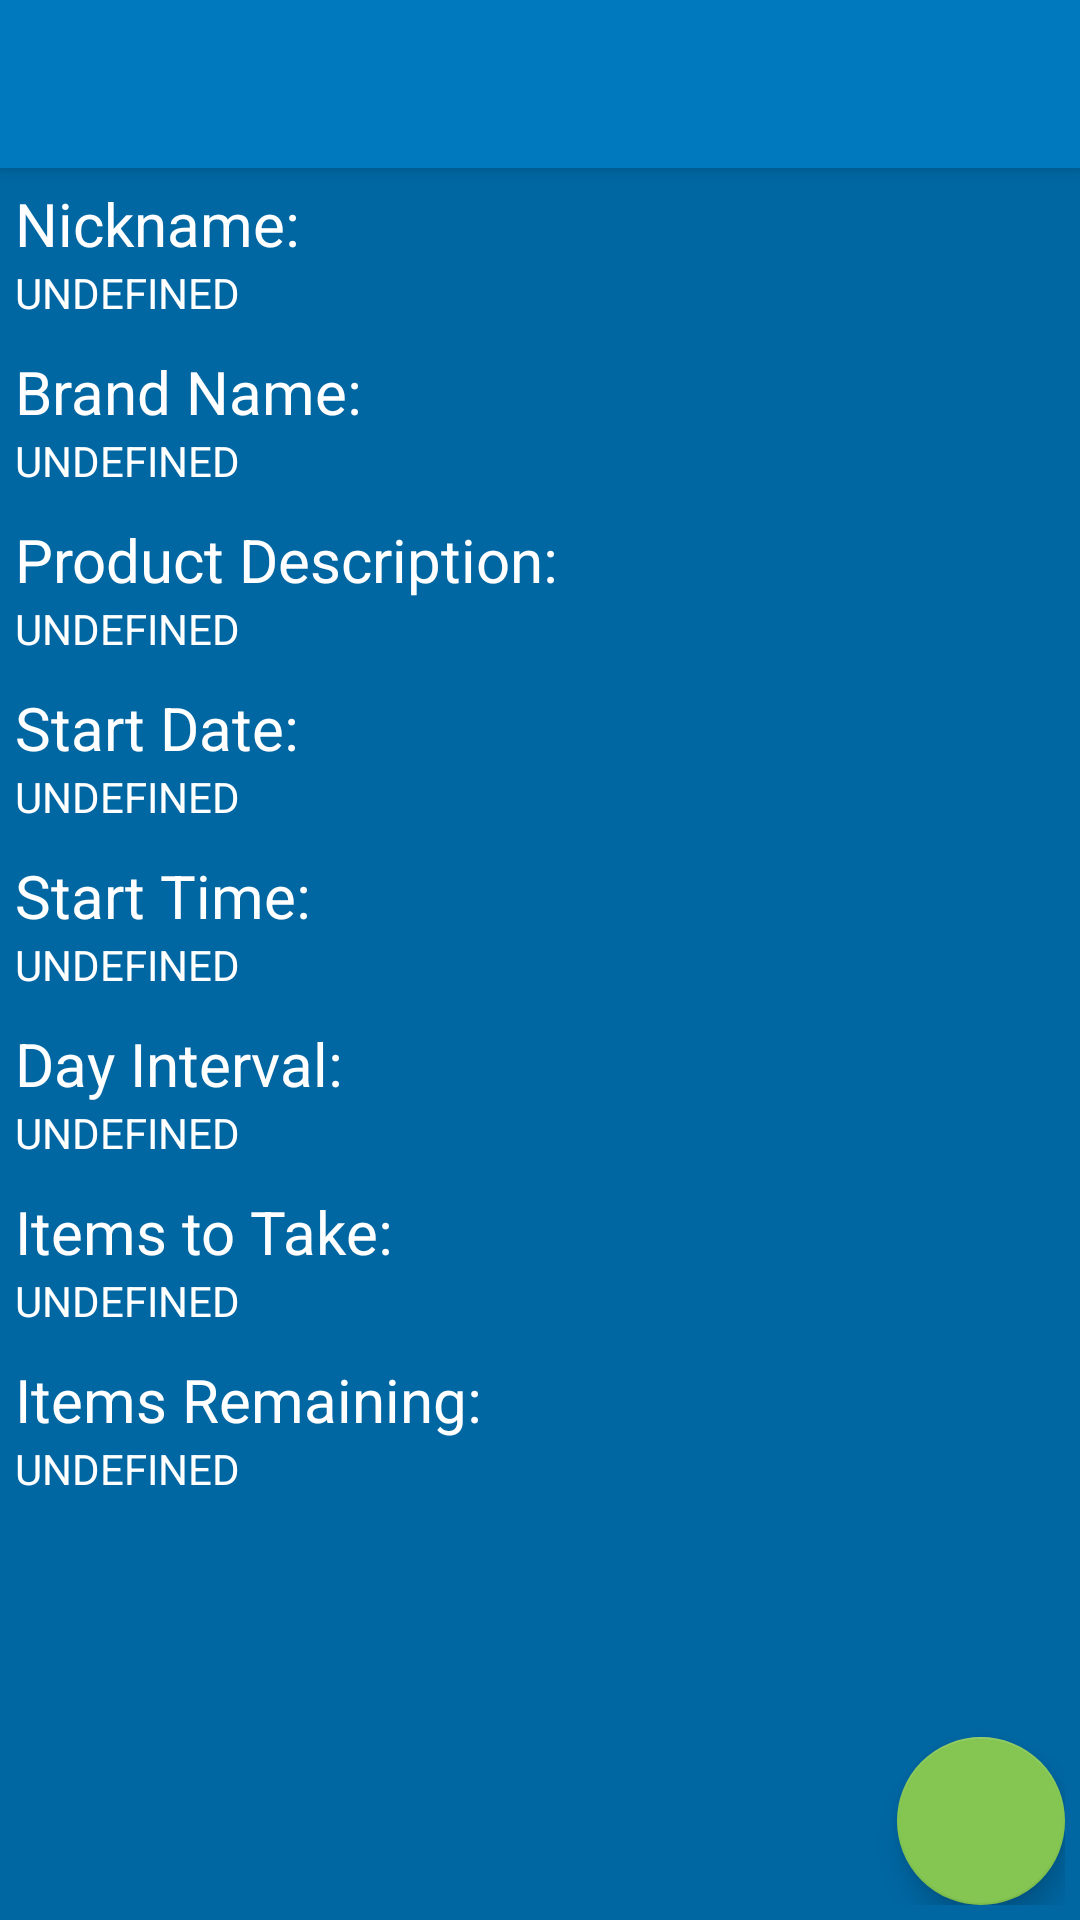

Here is an Android app screen rendered from its layout file. Give the layout XML and the strings, colors and styles it references.
<!-- AndroidManifest.xml: activity theme AppTheme.tmmNoActionBarDark -->
<!-- res/layout/activity_view_schedule.xml -->
<?xml version="1.0" encoding="utf-8"?>
<LinearLayout xmlns:android="http://schemas.android.com/apk/res/android"
              xmlns:app="http://schemas.android.com/apk/res-auto"
              xmlns:tools="http://schemas.android.com/tools"
              android:id="@+id/view_medication_layout"
              android:layout_width="match_parent"
              android:layout_height="match_parent"
              android:background="@color/colorPrimaryDark"
              android:focusableInTouchMode="true"
              android:orientation="vertical"
              tools:context="com.app.trackmymeds.AddMedicationActivity">
    

    <android.support.v7.widget.Toolbar
        android:id="@+id/view_med_toolbar"
        style="@style/tmmToolbar"
        android:layout_width="match_parent"
        android:layout_height="?attr/actionBarSize"
        android:elevation="4dp"
        app:popupTheme="@style/tmmToolbar"
        app:theme="@style/tmmToolbar"
        tools:ignore="UnusedAttribute"/>

    <ProgressBar
        android:id="@+id/view_medication_progress"
        style="?android:attr/progressBarStyleLarge"
        android:layout_width="match_parent"
        android:layout_height="wrap_content"
        android:layout_marginBottom="8dp"
        android:layout_weight="0.64"
        android:visibility="gone"/>

    <RelativeLayout
        android:id="@+id/view_medication_relative_layout"
        android:layout_width="match_parent"
        android:layout_height="match_parent"
        android:layout_margin="5sp">

        <LinearLayout
            android:layout_width="match_parent"
            android:layout_height="match_parent"
            android:orientation="vertical">

            <TextView
                android:id="@+id/view_medication_nickname_textview"
                android:layout_width="match_parent"
                android:layout_height="wrap_content"
                android:lineSpacingExtra="8sp"
                android:text="@string/label_nickname"
                android:textColor="@android:color/white"
                android:textSize="20sp"/>

            <TextView
                android:id="@+id/view_medication_nickname_value_textview"
                android:layout_width="match_parent"
                android:layout_height="wrap_content"
                android:layout_marginBottom="10sp"
                android:lineSpacingExtra="8sp"
                android:text="@string/error_value_undefined"
                android:textColor="@android:color/white"/>

            <TextView
                android:id="@+id/view_medication_brand_name_textview"
                android:layout_width="match_parent"
                android:layout_height="wrap_content"
                android:lineSpacingExtra="8sp"
                android:text="@string/label_brand_name"
                android:textColor="@android:color/white"
                android:textSize="20sp"/>

            <TextView
                android:id="@+id/view_medication_brand_name_value_textview"
                android:layout_width="match_parent"
                android:layout_height="wrap_content"
                android:layout_marginBottom="10sp"
                android:lineSpacingExtra="8sp"
                android:text="@string/error_value_undefined"
                android:textColor="@android:color/white"/>

            <TextView
                android:id="@+id/view_medication_product_description_textview"
                android:layout_width="match_parent"
                android:layout_height="wrap_content"
                android:lineSpacingExtra="8sp"
                android:text="@string/label_product_description"
                android:textColor="@android:color/white"
                android:textSize="20sp"/>

            <TextView
                android:id="@+id/view_medication_product_description_value_textview"
                android:layout_width="match_parent"
                android:layout_height="wrap_content"
                android:layout_marginBottom="10sp"
                android:lineSpacingExtra="8sp"
                android:text="@string/error_value_undefined"
                android:textColor="@android:color/white"/>

            <TextView
                android:id="@+id/view_medication_date_textview"
                android:layout_width="match_parent"
                android:layout_height="wrap_content"
                android:lineSpacingExtra="8sp"
                android:text="@string/label_date"
                android:textColor="@android:color/white"
                android:textSize="20sp"/>

            <TextView
                android:id="@+id/view_medication_date_value_textview"
                android:layout_width="match_parent"
                android:layout_height="wrap_content"
                android:layout_marginBottom="10sp"
                android:lineSpacingExtra="8sp"
                android:text="@string/error_value_undefined"
                android:textColor="@android:color/white"/>

            <TextView
                android:id="@+id/view_medication_time_textview"
                android:layout_width="match_parent"
                android:layout_height="wrap_content"
                android:lineSpacingExtra="8sp"
                android:text="@string/label_time"
                android:textColor="@android:color/white"
                android:textSize="20sp"/>

            <TextView
                android:id="@+id/view_medication_time_value_textview"
                android:layout_width="match_parent"
                android:layout_height="wrap_content"
                android:layout_marginBottom="10sp"
                android:lineSpacingExtra="8sp"
                android:text="@string/error_value_undefined"
                android:textColor="@android:color/white"/>

            <TextView
                android:id="@+id/view_medication_day_interval_textview"
                android:layout_width="match_parent"
                android:layout_height="wrap_content"
                android:lineSpacingExtra="8sp"
                android:text="@string/label_repeat_custom"
                android:textColor="@android:color/white"
                android:textSize="20sp"/>

            <TextView
                android:id="@+id/view_medication_day_interval_value_textview"
                android:layout_width="match_parent"
                android:layout_height="wrap_content"
                android:layout_marginBottom="10sp"
                android:lineSpacingExtra="8sp"
                android:text="@string/error_value_undefined"
                android:textColor="@android:color/white"/>

            <TextView
                android:id="@+id/view_medication_to_take_textview"
                android:layout_width="match_parent"
                android:layout_height="wrap_content"
                android:lineSpacingExtra="8sp"
                android:text="@string/label_items_to_take"
                android:textColor="@android:color/white"
                android:textSize="20sp"/>

            <TextView
                android:id="@+id/view_medication_to_take_value_textview"
                android:layout_width="match_parent"
                android:layout_height="wrap_content"
                android:layout_marginBottom="10sp"
                android:lineSpacingExtra="8sp"
                android:text="@string/error_value_undefined"
                android:textColor="@android:color/white"/>

            <TextView
                android:id="@+id/view_medication_to_remaining_textview"
                android:layout_width="match_parent"
                android:layout_height="wrap_content"
                android:lineSpacingExtra="8sp"
                android:text="@string/label_items_remaining"
                android:textColor="@android:color/white"
                android:textSize="20sp"/>

            <TextView
                android:id="@+id/view_medication_to_remaining_value_textview"
                android:layout_width="match_parent"
                android:layout_height="wrap_content"
                android:layout_marginBottom="10sp"
                android:lineSpacingExtra="8sp"
                android:text="@string/error_value_undefined"
                android:textColor="@android:color/white"/>

        </LinearLayout>

        <android.support.design.widget.FloatingActionButton
            android:id="@+id/view_medication_edit_fab"
            android:layout_width="match_parent"
            android:layout_height="wrap_content"
            android:layout_alignParentBottom="true"
            android:layout_alignParentEnd="true"
            android:layout_alignParentRight="true"
            android:layout_gravity="end|bottom"
            android:clickable="true"
            app:backgroundTint="@color/app_action"
            app:fabSize="normal"
            app:srcCompat="@drawable/edit_icon"/>
    </RelativeLayout>

</LinearLayout>
<!-- resources referenced by this layout -->
<resources>
  <color name="app_action">#84C651</color>
  <color name="colorPrimaryDark">#0067a3</color>
  <string name="error_value_undefined">UNDEFINED</string>
  <string name="label_brand_name">Brand Name:</string>
  <string name="label_date">Start Date:</string>
  <string name="label_items_remaining">Items Remaining:</string>
  <string name="label_items_to_take">Items to Take:</string>
  <string name="label_nickname">Nickname:</string>
  <string name="label_product_description">Product Description:</string>
  <string name="label_repeat_custom">Day Interval:</string>
  <string name="label_time">Start Time:</string>
  <style name="tmmToolbar" parent="Widget.AppCompat.ActionBar">
          <item name="android:background">@color/app_bg_light</item>
          <item name="titleTextAppearance">@style/ActionBarTitleText</item>
          <item name="android:textColorPrimary">@android:color/white</item>
          <item name="android:textColorSecondary">@android:color/white</item>
          <item name="android:textColor">@android:color/white</item>
          <item name="android:textColorHint">@android:color/white</item>
      </style>
  <style name="AppTheme.tmmNoActionBarDark" parent="Theme.AppCompat.Light.NoActionBar">
          <item name="windowActionBar">false</item>
          <item name="windowNoTitle">true</item>
          <item name="android:windowFullscreen">false</item>
          <item name="colorAccent">@color/app_notif</item>
          <item name="android:textColorHint">#444444</item>
          
      </style>
  <color name="app_bg_light">#0079bf</color>
  <style name="ActionBarTitleText" parent="@style/TextAppearance.AppCompat.Widget.ActionBar.Title">
          <item name="android:textColor">@android:color/white</item>
          <item name="android:textSize">15sp</item>
      </style>
  <color name="app_notif">#eb5a46</color>
</resources>
